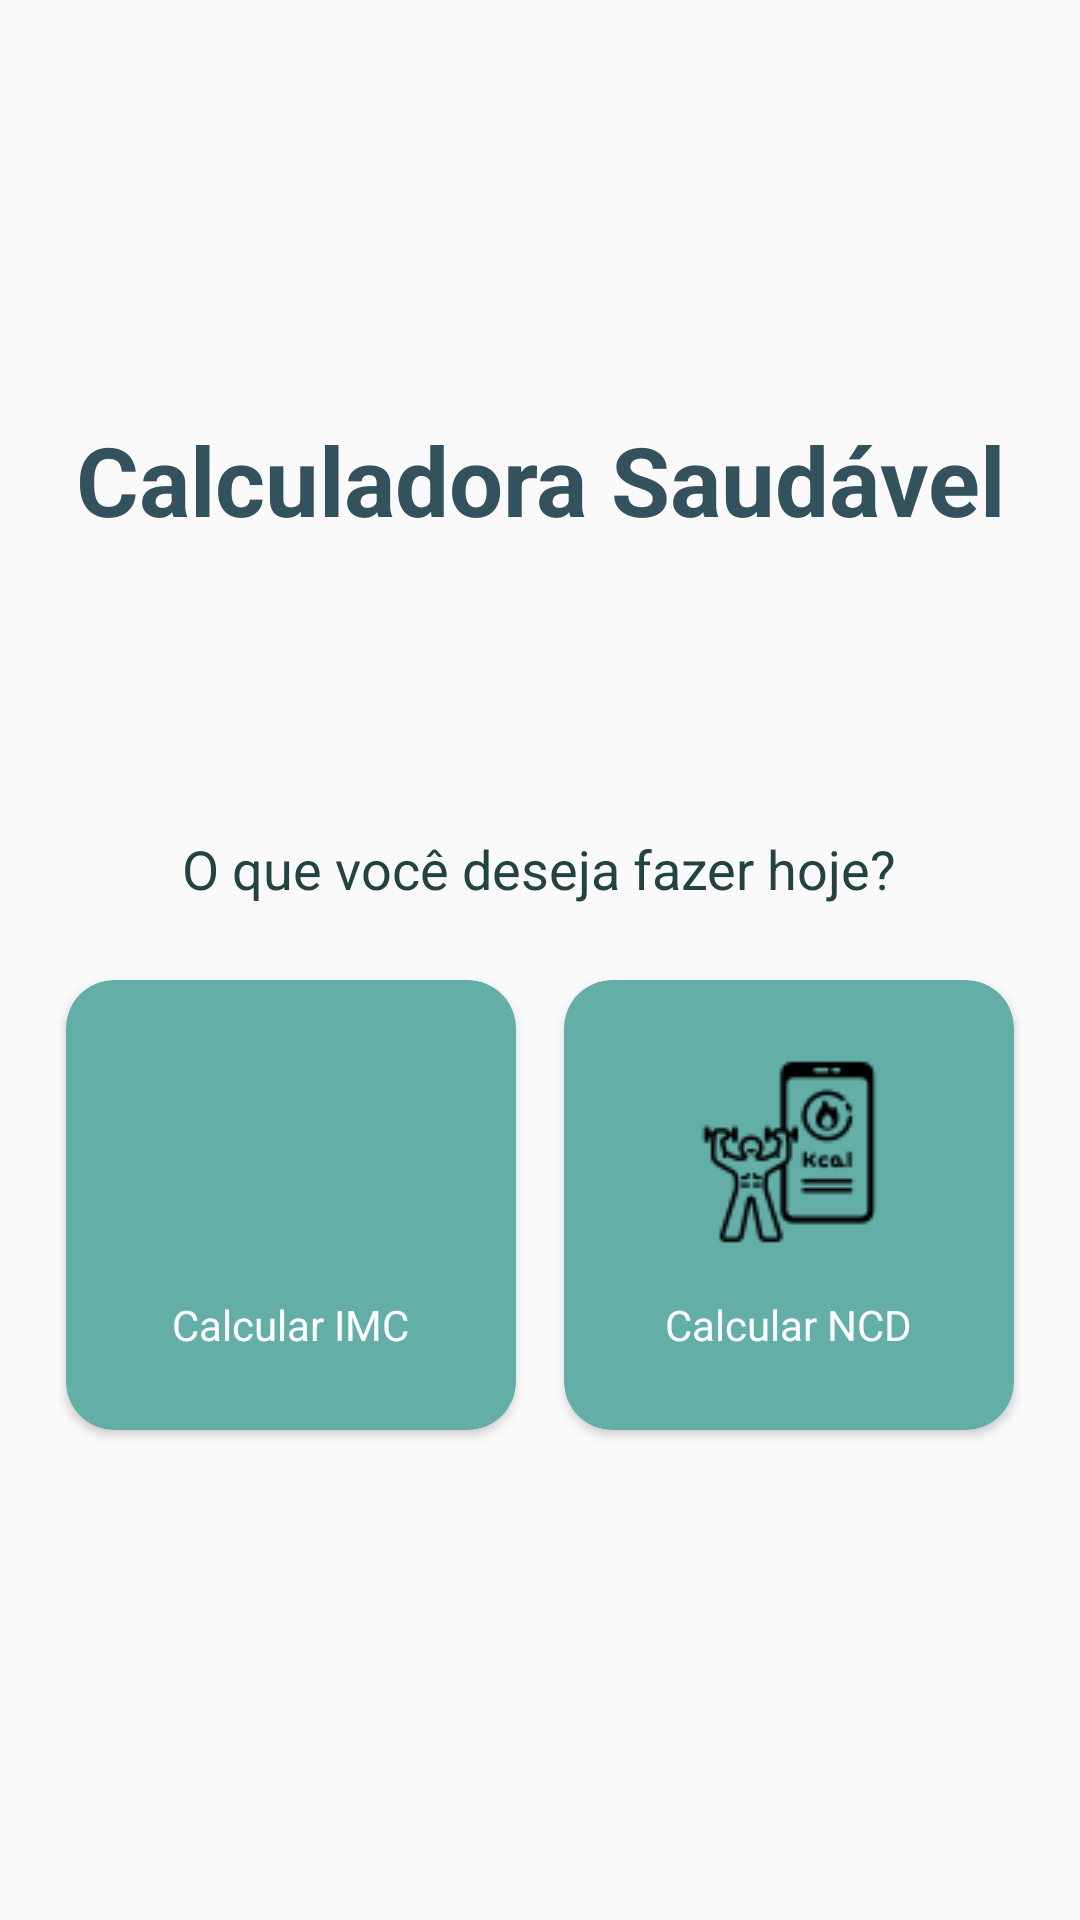

Reconstruct the res/layout file that produces this screen, plus the resources it refers to.
<!-- AndroidManifest.xml: application theme AppTheme -->
<!-- res/layout/activity_main.xml -->
<?xml version="1.0" encoding="utf-8"?>
<LinearLayout xmlns:android="http://schemas.android.com/apk/res/android"
    xmlns:app="http://schemas.android.com/apk/res-auto"
    xmlns:tools="http://schemas.android.com/tools"
    android:layout_width="match_parent"
    android:layout_height="match_parent"
    tools:context=".MainActivity"
    android:orientation="vertical"
    android:gravity="center">

    <TextView
        android:layout_width="wrap_content"
        android:layout_height="wrap_content"
        android:layout_marginBottom="64dp"
        android:gravity="center"
        android:text="@string/main_title"
        android:textAppearance="@style/text_title" />

    <TextView
        android:layout_width="wrap_content"
        android:layout_height="wrap_content"
        android:layout_marginTop="32dp"
        android:text="@string/text_fazer_hoje"
        android:textAppearance="@style/TextAppearance.AppCompat.Medium"
        android:textColor="#234341" />

    <LinearLayout
        android:layout_width="match_parent"
        android:layout_height="200dp"
        android:background="@android:color/transparent"
        android:gravity="center"
        android:orientation="horizontal">

        <androidx.cardview.widget.CardView
            android:id="@+id/card_imc"
            android:layout_width="150dp"
            android:layout_height="150dp"
            android:layout_marginEnd="8dp"
            app:cardBackgroundColor="#63AFA8"
            app:cardCornerRadius="16dp"
            app:contentPadding="8dp">


            <LinearLayout
                android:layout_width="match_parent"
                android:layout_height="match_parent"
                android:gravity="center"
                android:orientation="vertical">

                <ImageView
                    android:id="@+id/imageView"
                    android:layout_width="64dp"
                    android:layout_height="64dp"
                    app:srcCompat="@drawable/peso_imc" />

                <TextView
                    android:id="@+id/textView"
                    android:layout_width="wrap_content"
                    android:layout_height="wrap_content"
                    android:layout_marginTop="16dp"
                    android:text="Calcular IMC"
                    android:textColor="@color/cardview_light_background" />
            </LinearLayout>
        </androidx.cardview.widget.CardView>
        />

        <androidx.cardview.widget.CardView
            android:id="@+id/card_ncd"
            android:layout_width="150dp"
            android:layout_height="150dp"
            android:layout_marginStart="8dp"
            app:cardBackgroundColor="#63AFA8"
            app:cardCornerRadius="16dp"
            app:contentPadding="8dp">


            <LinearLayout
                android:layout_width="match_parent"
                android:layout_height="match_parent"
                android:gravity="center"
                android:orientation="vertical">

                <ImageView
                    android:id="@+id/imageView3"
                    android:layout_width="64dp"
                    android:layout_height="64dp"
                    app:srcCompat="@drawable/ncd_imagem" />

                <TextView
                    android:id="@+id/textViewTituloNcd"
                    android:layout_width="wrap_content"
                    android:layout_height="wrap_content"
                    android:layout_marginTop="16dp"
                    android:text="Calcular NCD"
                    android:textColor="#FFFFFF" />
            </LinearLayout>
        </androidx.cardview.widget.CardView>
        />
    </LinearLayout>
</LinearLayout>
<!-- resources referenced by this layout -->
<resources>
  <!-- drawable ncd_imagem: png bitmap (drawable, 2301 bytes) -->
  <string name="main_title">Calculadora Saudável</string>
  <string name="text_fazer_hoje">O que você deseja fazer hoje?</string>
  <style name="text_title" parent="TextAppearance.AppCompat.Large">
          <item name="android:textColor">@color/colorPrimaryDark</item>
          <item name="android:textStyle">bold</item>
          <item name="android:textSize">32sp</item>
      </style>
  <style name="AppTheme" parent="Theme.AppCompat.Light.DarkActionBar">
          
          <item name="colorPrimary">#3D8079</item>
          <item name="colorPrimaryDark">@color/colorPrimaryDark</item>
          <item name="colorAccent">@color/colorAccent</item>
      </style>
  <color name="colorPrimaryDark">#34515e</color>
  <color name="colorAccent">#3485AA</color>
</resources>
